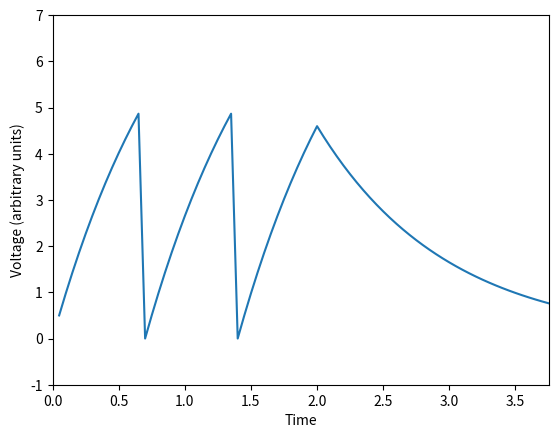

The script that saved this image:
# listing 6.2 simple integrate and fire model in Python

import matplotlib.pyplot as plt

r = 1 # resistance, is a constant
c = 1 # capacitance, is a constant
tau = r*c # τ, is a constant
dt = 0.05 # change in time, is a constant
t = 0 # time, is an independent variable
v = 0 # volt, is a dependent variable
threshold = 5 # is a constant
i = [] # create list i, means current??????
tdata = [] # initialize tdata
vdata = [] # initialize vdata

# these two "for"s represent the variation of the current "I"

# This will be our current pulse
for z in range(0, 40):
    num = 10
    i.append(num)
    #print('i:', i) # debug use

# Now return input current to zero
for z in range(40, 75):
    num = 0
    i.append(num)
    #print('i:', i) # debug use

# This loop calculates our voltage
for j in range(0, 75):
    # what does this line mean?
    dvdt = (1/tau) * (r*i[j] - v)
        # calculate dv/dt, represents the rate of change of voltage as a function of time, ref the equation on page45
        # i[j] means the j-th element of the list "i"
        # the initial "v" is 0
    v = v + dvdt*dt
    if v > threshold:
        v = 0
    t = t + dt # change of time
    tdata.append(t)
    vdata.append(v)

# plot the data using "tdata" as the independent variable and vdata as the dependent variable
plt.plot(tdata, vdata)
# [matplotlib.pyplot.axis — Matplotlib 3.1.1 documentation](https://matplotlib.org/3.1.1/api/_as_gen/matplotlib.pyplot.axis.html)
plt.axis([0, t, -1, 7])
    # set some axis properties
    # scale of axes:
        # xmin = 0, xmax = t(namely 3.75), ymin = -1, ymax = 7
# apply the label for the x axis
plt.xlabel('Time')
# apply the label for the y axis
plt.ylabel('Voltage (arbitrary units)')
plt.show()